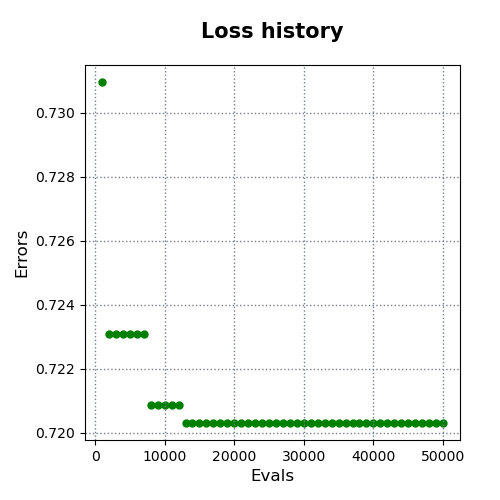

Source data for this figure (header and first rows):
evals, errors
1000, 0.731
2000, 0.7231
3000, 0.7231
4000, 0.7231
5000, 0.7231
6000, 0.7231
7000, 0.7231
8000, 0.7209
9000, 0.7209
10000, 0.7209
11000, 0.7209
12000, 0.7209
13000, 0.7203
14000, 0.7203
15000, 0.7203
16000, 0.7203
17000, 0.7203
18000, 0.7203
19000, 0.7203
20000, 0.7203
21000, 0.7203
22000, 0.7203
23000, 0.7203
24000, 0.7203
25000, 0.7203
26000, 0.7203
27000, 0.7203
28000, 0.7203
29000, 0.7203
30000, 0.7203
31000, 0.7203
32000, 0.7203
33000, 0.7203
34000, 0.7203
35000, 0.7203
36000, 0.7203
37000, 0.7203
38000, 0.7203
39000, 0.7203
40000, 0.7203
41000, 0.7203
42000, 0.7203
43000, 0.7203
44000, 0.7203
45000, 0.7203
46000, 0.7203
47000, 0.7203
48000, 0.7203
49000, 0.7203
50000, 0.7203
